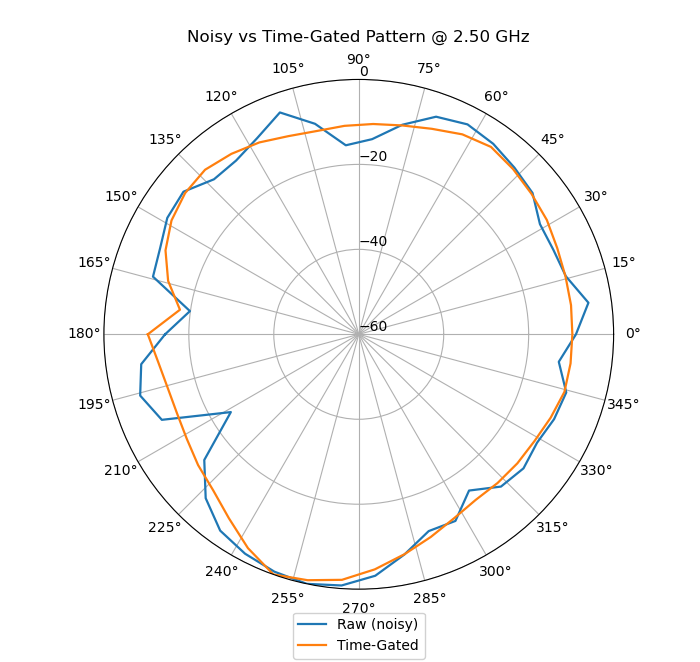

Values plotted in this chart, from the file beside it:
Experiment
% Mast Angle, Arm Angle, Background RSSI, Real, Imag
-180.0, 0.0, 0.0, -5.51841385e-09, -1.35299505e-07
-172.2, 0.0, 0.0, -3.09083130e-08, -2.71617833e-07
-164.3, 0.0, 0.0, 1.97915635e-08, -3.33843270e-07
-156.5, 0.0, 0.0, 2.05263268e-08, -2.38500325e-07
-148.7, 0.0, 0.0, 3.60847719e-08, 1.97574462e-08
-140.9, 0.0, 0.0, 3.03217603e-08, 1.54194505e-07
-133.0, 0.0, 0.0, 9.30258259e-08, 2.96062546e-07
-125.2, 0.0, 0.0, 1.18285236e-07, 4.64445622e-07
-117.4, 0.0, 0.0, 1.21080987e-07, 5.63671670e-07
-109.6, 0.0, 0.0, 1.99636360e-07, 6.25548979e-07
-101.7, 0.0, 0.0, 2.43309325e-07, 6.68663049e-07
-93.9, 0.0, 0.0, 1.84591357e-07, 6.27433129e-07
-86.1, 0.0, 0.0, 1.90196288e-07, 4.64662546e-07
-78.3, 0.0, 0.0, 1.88996725e-07, 2.52255170e-07
-70.4, 0.0, 0.0, 1.89573004e-07, -7.63960147e-08
-62.6, 0.0, 0.0, 1.51601887e-07, -1.48059782e-07
-54.8, 0.0, 0.0, 1.22749551e-07, 3.20989421e-08
-47.0, 0.0, 0.0, 1.13462983e-07, 1.66777872e-07
-39.1, 0.0, 0.0, 1.53662518e-07, 1.64344876e-07
-31.3, 0.0, 0.0, 1.68561707e-07, 1.13815802e-07
-23.5, 0.0, 0.0, 2.28411385e-07, 7.82107063e-09
-15.7, 0.0, 0.0, 2.38246033e-07, -5.64433801e-08
-7.8, 0.0, 0.0, 1.65819816e-07, -3.46622116e-08
0.0, 0.0, 0.0, 2.38712561e-07, 9.35699260e-08
7.8, 0.0, 0.0, 2.25118054e-07, 3.07601308e-07
15.7, 0.0, 0.0, 2.32282674e-07, 6.83380125e-08
23.5, 0.0, 0.0, 2.07692354e-07, 8.28203785e-08
31.3, 0.0, 0.0, 1.84988281e-07, 1.24622271e-07
39.1, 0.0, 0.0, 1.67039694e-07, 2.59095660e-07
47.0, 0.0, 0.0, 1.71606966e-07, 2.98210459e-07
54.8, 0.0, 0.0, 1.69213864e-07, 3.57240581e-07
62.6, 0.0, 0.0, 1.08798539e-07, 4.17667292e-07
70.4, 0.0, 0.0, 1.56077400e-07, 3.37638557e-07
78.3, 0.0, 0.0, 9.68619070e-08, 2.14326923e-07
86.1, 0.0, 0.0, 7.17292628e-08, -1.23415422e-07
93.9, 0.0, 0.0, 8.54780719e-08, -8.54328225e-08
101.7, 0.0, 0.0, 1.13759986e-07, -2.13151259e-07
109.6, 0.0, 0.0, 1.28107390e-07, -4.00302556e-07
117.4, 0.0, 0.0, 7.28723998e-08, -2.73895018e-07
125.2, 0.0, 0.0, 3.21488419e-08, -2.24487552e-07
133.0, 0.0, 0.0, -9.20884389e-09, -2.23135729e-07
140.9, 0.0, 0.0, -7.54004490e-09, -3.25031111e-07
148.7, 0.0, 0.0, -2.32082823e-09, -3.08845862e-07
156.5, 0.0, 0.0, -2.56691137e-08, -2.50394388e-07
164.3, 0.0, 0.0, 6.91849586e-08, -2.22533102e-07
172.2, 0.0, 0.0, 7.17226558e-08, 7.35222705e-09
